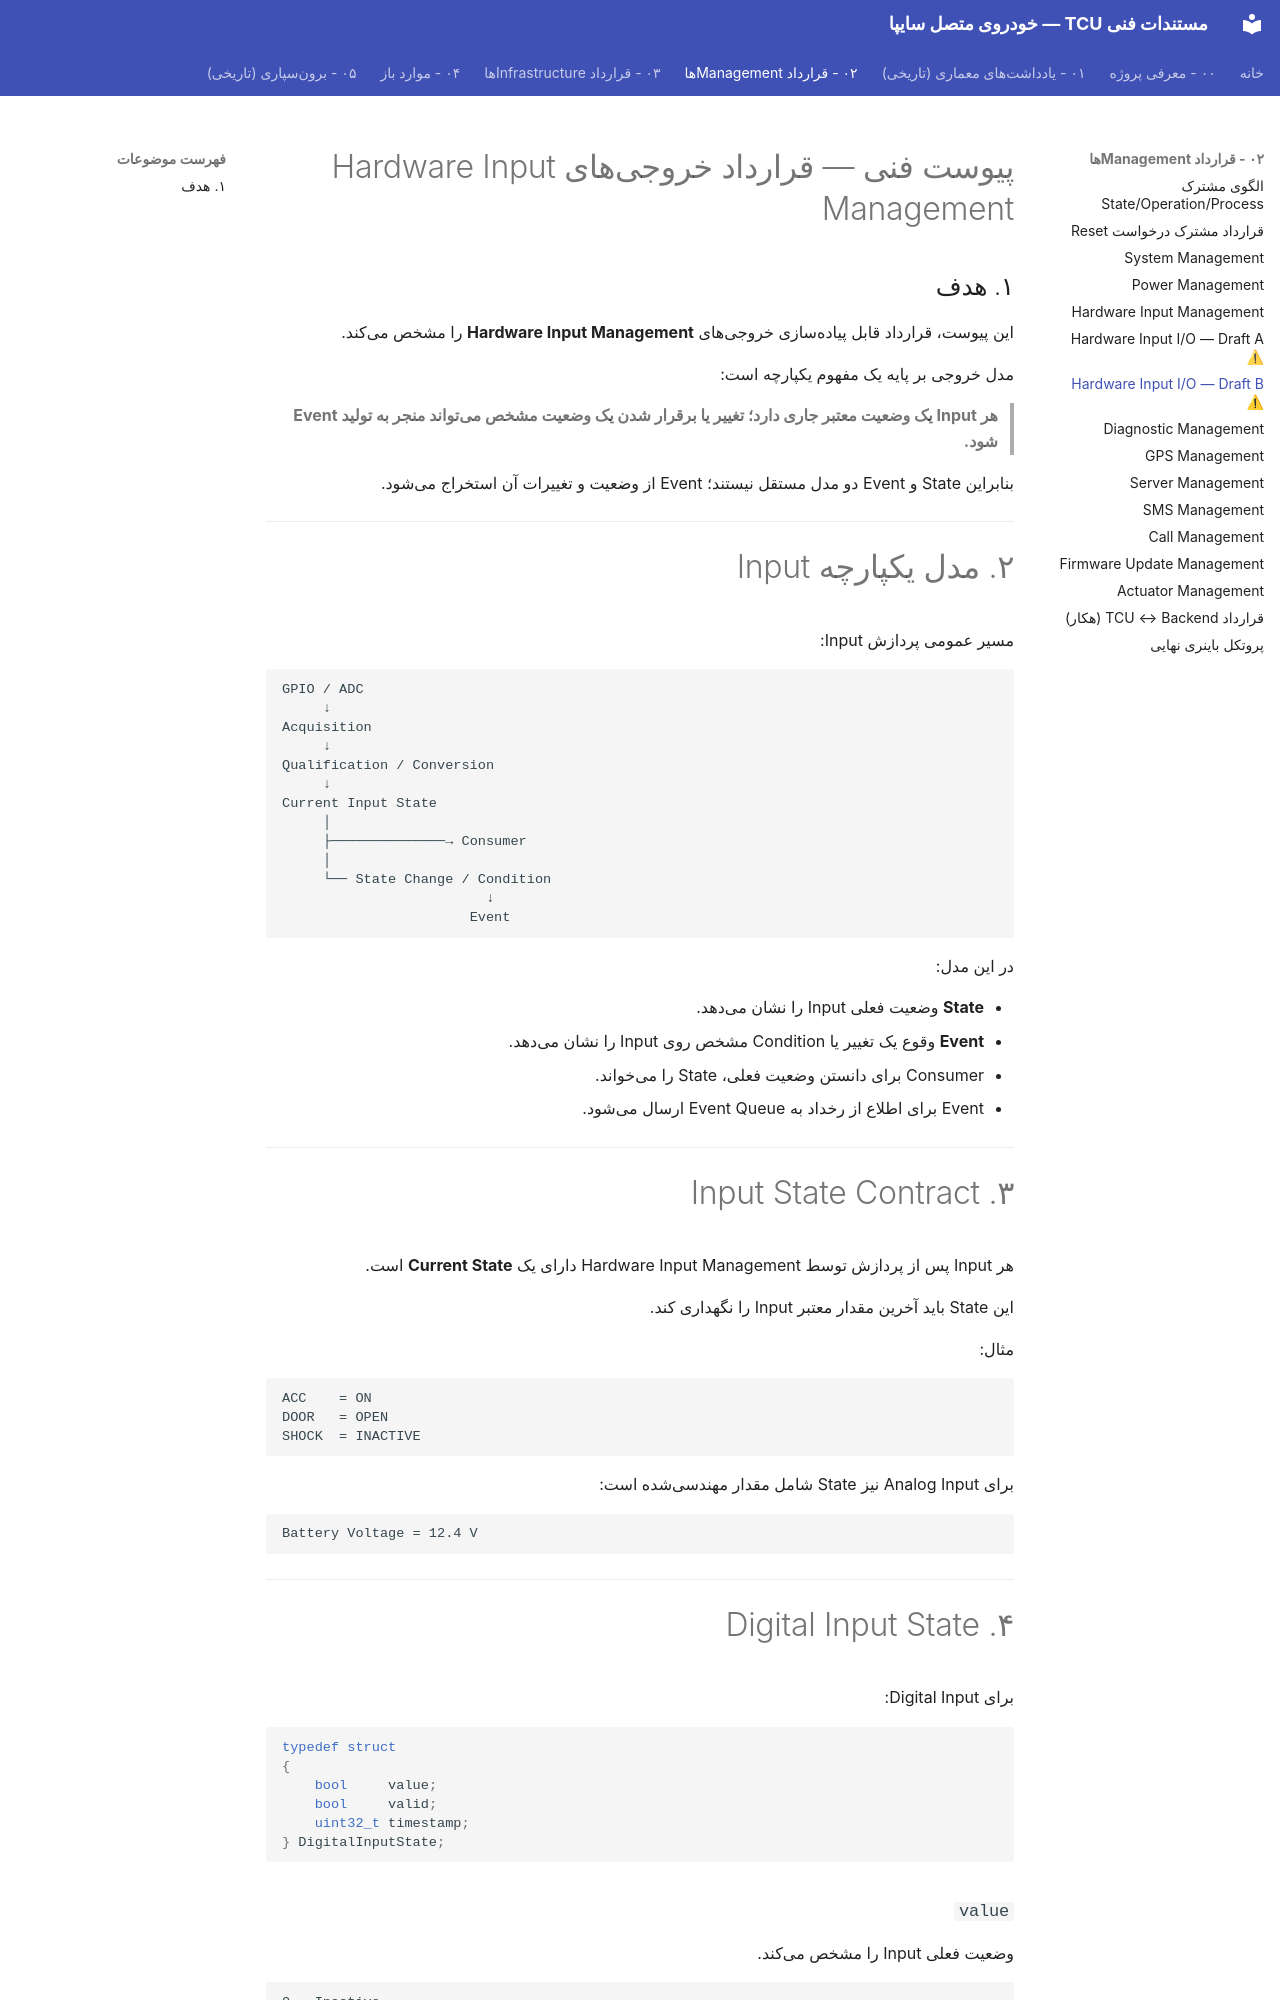

repository: Imnzarepour/stm32-git-practice · page: 02-management-contracts/hardware-input-io-contract-DRAFT-B/index.html · generator: mkdocs

# پیوست فنی — قرارداد خروجیهای Hardware Input Management

## ۱. هدف

این پیوست، قرارداد قابل پیادهسازی خروجیهای **Hardware Input Management** را مشخص میکند.

مدل خروجی بر پایه یک مفهوم یکپارچه است:

> **هر Input یک وضعیت معتبر جاری دارد؛ تغییر یا برقرار شدن یک وضعیت مشخص میتواند منجر به تولید Event شود.**

بنابراین State و Event دو مدل مستقل نیستند؛ Event از وضعیت و تغییرات آن استخراج میشود.

---

# ۲. مدل یکپارچه Input

مسیر عمومی پردازش Input:

```text
GPIO / ADC
     ↓
Acquisition
     ↓
Qualification / Conversion
     ↓
Current Input State
     │
     ├──────────────→ Consumer
     │
     └── State Change / Condition
                         ↓
                       Event
```

در این مدل:

* **State** وضعیت فعلی Input را نشان میدهد.
* **Event** وقوع یک تغییر یا Condition مشخص روی Input را نشان میدهد.
* Consumer برای دانستن وضعیت فعلی، State را میخواند.
* Event برای اطلاع از رخداد به Event Queue ارسال میشود.

---

# ۳. Input State Contract

هر Input پس از پردازش توسط Hardware Input Management دارای یک **Current State** است.

این State باید آخرین مقدار معتبر Input را نگهداری کند.

مثال:

```text
ACC    = ON
DOOR   = OPEN
SHOCK  = INACTIVE
```

برای Analog Input نیز State شامل مقدار مهندسیشده است:

```text
Battery Voltage = 12.4 V
```

---
